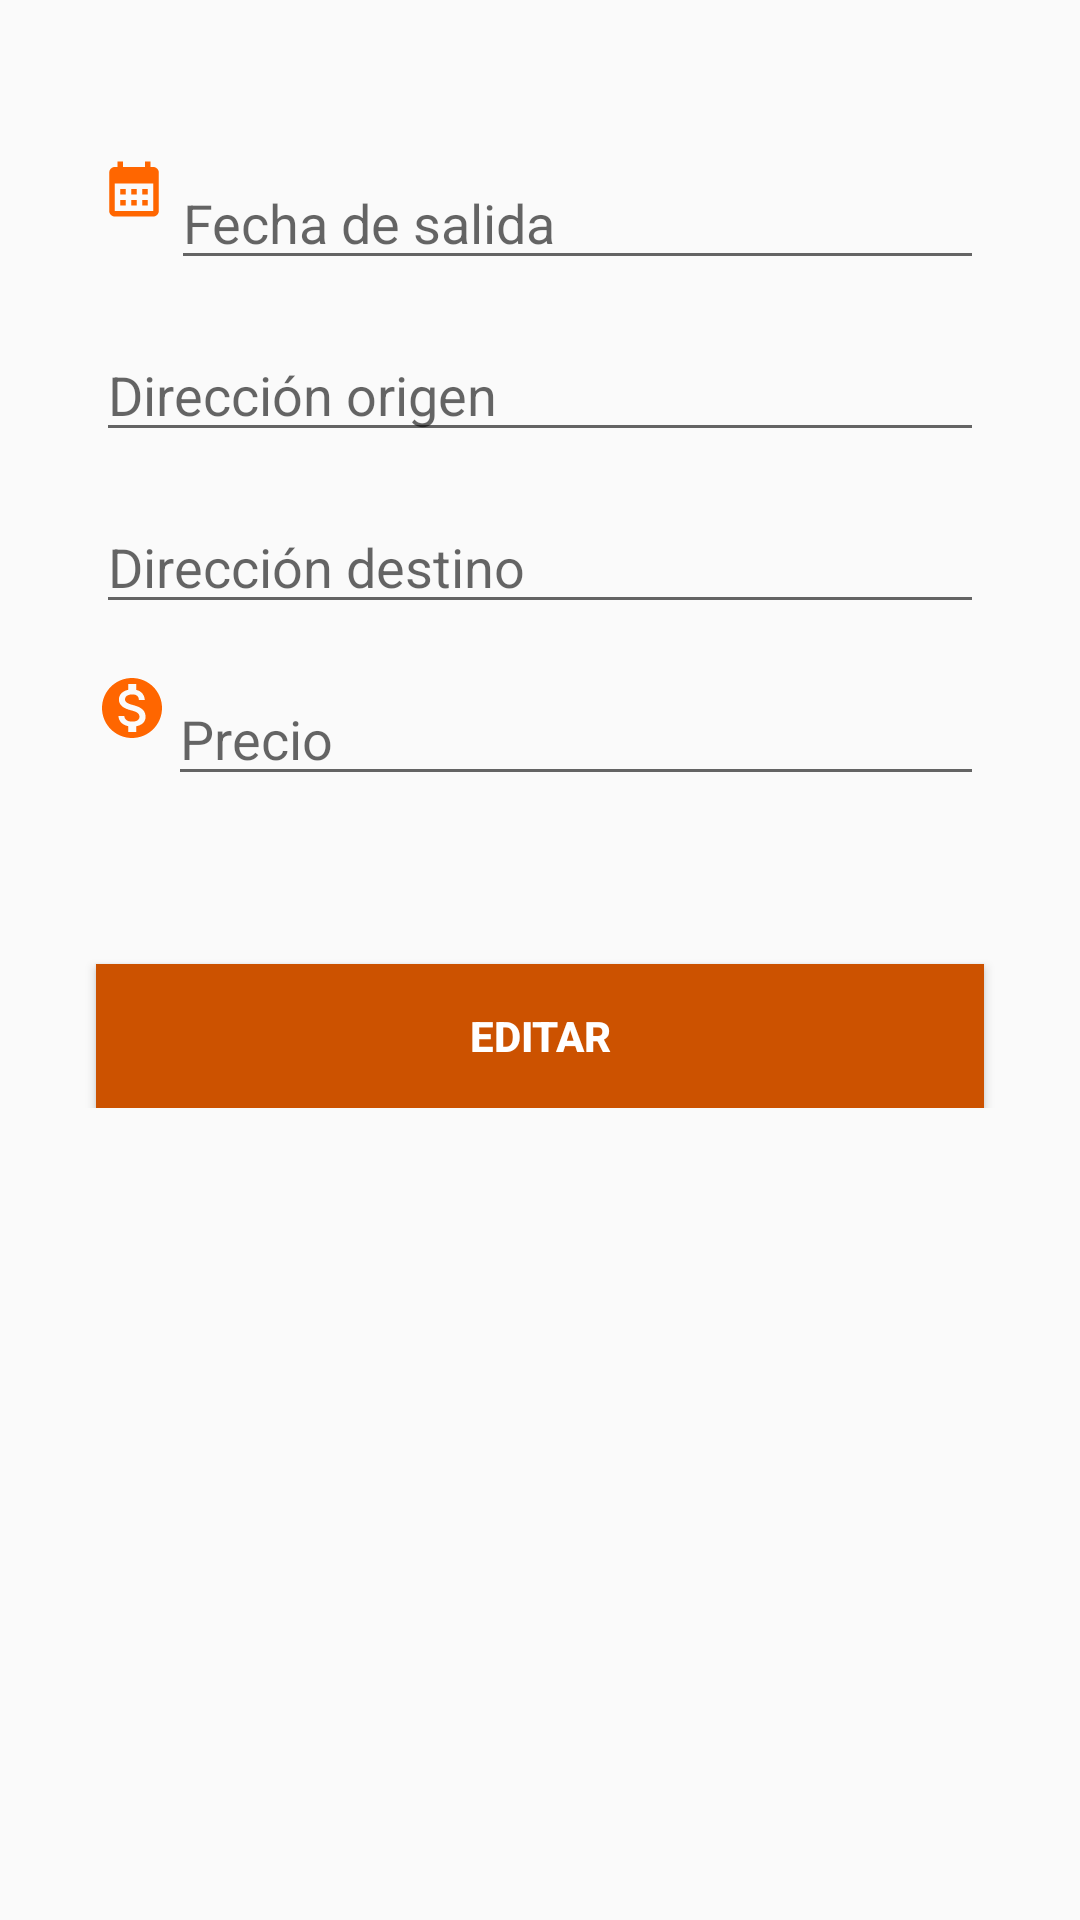

Here is an Android app screen rendered from its layout file. Give the layout XML and the strings, colors and styles it references.
<!-- AndroidManifest.xml: application theme Theme.VanAlAeropuerto -->
<!-- res/layout/fragment_edit_trip.xml -->
<?xml version="1.0" encoding="utf-8"?>
<ScrollView
    xmlns:android="http://schemas.android.com/apk/res/android"
    xmlns:app="http://schemas.android.com/apk/res-auto"
    xmlns:tools="http://schemas.android.com/tools"
    android:layout_width="match_parent"
    android:layout_height="match_parent"
    android:padding="16dp">

    <androidx.constraintlayout.widget.ConstraintLayout
        android:layout_width="match_parent"
        android:layout_height="wrap_content"
        tools:context=".fragments.user.HomeFragment">

        <LinearLayout
            android:id="@+id/layoutFechaSalida"
            android:layout_width="0dp"
            android:layout_height="wrap_content"
            android:layout_marginStart="16dp"
            android:layout_marginTop="36dp"
            android:layout_marginEnd="16dp"
            android:orientation="horizontal"
            app:layout_constraintEnd_toEndOf="parent"
            app:layout_constraintHorizontal_bias="0.0"
            app:layout_constraintStart_toStartOf="parent"
            app:layout_constraintTop_toTopOf="parent">

            <ImageView
                android:id="@+id/iconFechaSalida"
                android:layout_width="25dp"
                android:layout_height="22dp"
                android:contentDescription="Icono Fecha de Salida"
                android:src="@drawable/baseline_calendar_month_24" />

            <EditText
                android:id="@+id/etDepartureDate"
                android:layout_width="0dp"
                android:layout_height="wrap_content"
                android:layout_weight="1"
                android:clickable="true"
                android:focusable="false"
                android:hint="Fecha de salida"
                android:inputType="date" />
        </LinearLayout>

        <LinearLayout
            android:id="@+id/layoutDireccionOrigen"
            android:layout_width="0dp"
            android:layout_height="wrap_content"
            android:layout_marginStart="16dp"
            android:layout_marginTop="16dp"
            android:layout_marginEnd="16dp"
            android:orientation="horizontal"
            app:layout_constraintEnd_toEndOf="parent"
            app:layout_constraintHorizontal_bias="0.0"
            app:layout_constraintStart_toStartOf="parent"
            app:layout_constraintTop_toBottomOf="@id/layoutFechaSalida">

            <ImageView
                android:id="@+id/iconDireccionOrigen"
                android:layout_width="wrap_content"
                android:layout_height="wrap_content"
                android:contentDescription="Icono Dirección Origen"
                android:src="@drawable/baseline_location_on_24" />

            <EditText
                android:id="@+id/etDireccionOrigen"
                android:layout_width="0dp"
                android:layout_height="wrap_content"
                android:layout_weight="1"
                android:hint="Dirección origen"
                android:inputType="text" />
        </LinearLayout>

        <LinearLayout
            android:id="@+id/layoutDireccionDestino"
            android:layout_width="0dp"
            android:layout_height="wrap_content"
            android:layout_marginStart="16dp"
            android:layout_marginTop="16dp"
            android:layout_marginEnd="16dp"
            android:orientation="horizontal"
            app:layout_constraintEnd_toEndOf="parent"
            app:layout_constraintHorizontal_bias="0.0"
            app:layout_constraintStart_toStartOf="parent"
            app:layout_constraintTop_toBottomOf="@id/layoutDireccionOrigen">

            <ImageView
                android:id="@+id/iconDireccionDestino"
                android:layout_width="wrap_content"
                android:layout_height="wrap_content"
                android:contentDescription="Icono Dirección Destino"
                android:src="@drawable/baseline_location_on_24" />

            <EditText
                android:id="@+id/etDireccionDestino"
                android:layout_width="0dp"
                android:layout_height="wrap_content"
                android:layout_weight="1"
                android:hint="Dirección destino"
                android:inputType="text" />
        </LinearLayout>

        <LinearLayout
            android:id="@+id/layoutPrecio"
            android:layout_width="0dp"
            android:layout_height="wrap_content"
            android:layout_marginStart="16dp"
            android:layout_marginTop="16dp"
            android:layout_marginEnd="16dp"
            android:orientation="horizontal"
            app:layout_constraintEnd_toEndOf="parent"
            app:layout_constraintHorizontal_bias="0.0"
            app:layout_constraintStart_toStartOf="parent"
            app:layout_constraintTop_toBottomOf="@id/layoutDireccionDestino">

            <ImageView
                android:id="@+id/iconPrecio"
                android:layout_width="wrap_content"
                android:layout_height="wrap_content"
                android:contentDescription="Icono Precio"
                android:src="@drawable/baseline_monetization_on_24" />

            <EditText
                android:id="@+id/etPrice"
                android:layout_width="0dp"
                android:layout_height="wrap_content"
                android:layout_weight="1"
                android:hint="Precio"
                android:inputType="numberDecimal" />
        </LinearLayout>

        <Button
            android:id="@+id/btnEdit"
            android:layout_width="0dp"
            android:layout_height="wrap_content"
            android:layout_marginStart="16dp"
            android:layout_marginTop="56dp"
            android:layout_marginEnd="16dp"
            android:background="@color/colorPrimaryDark"
            android:text="Editar"
            android:textColor="#FFFFFF"
            android:textStyle="bold"
            app:layout_constraintEnd_toEndOf="parent"
            app:layout_constraintHorizontal_bias="0.0"
            app:layout_constraintStart_toStartOf="parent"
            app:layout_constraintTop_toBottomOf="@id/layoutPrecio" />

        <ProgressBar
            android:id="@+id/progressBarLoading"
            style="?android:attr/progressBarStyle"
            android:layout_width="wrap_content"
            android:layout_height="wrap_content"
            android:visibility="invisible"
            app:layout_constraintBottom_toBottomOf="parent"
            app:layout_constraintEnd_toEndOf="parent"
            app:layout_constraintHorizontal_bias="0.498"
            app:layout_constraintStart_toStartOf="parent"
            app:layout_constraintTop_toTopOf="parent"
            app:layout_constraintVertical_bias="0.512" />

    </androidx.constraintlayout.widget.ConstraintLayout>
</ScrollView>
<!-- resources referenced by this layout -->
<resources>
  <color name="colorPrimaryDark">#CC5200</color>
  <!-- drawable baseline_calendar_month_24 (drawable) -->
  <vector android:height="24dp" android:tint="#FF6600"
      android:viewportHeight="24" android:viewportWidth="24"
      android:width="24dp" xmlns:android="http://schemas.android.com/apk/res/android">
      <path android:fillColor="@android:color/white" android:pathData="M19,4h-1V2h-2v2H8V2H6v2H5C3.89,4 3.01,4.9 3.01,6L3,20c0,1.1 0.89,2 2,2h14c1.1,0 2,-0.9 2,-2V6C21,4.9 20.1,4 19,4zM19,20H5V10h14V20zM9,14H7v-2h2V14zM13,14h-2v-2h2V14zM17,14h-2v-2h2V14zM9,18H7v-2h2V18zM13,18h-2v-2h2V18zM17,18h-2v-2h2V18z"/>
  </vector>
  <!-- drawable baseline_monetization_on_24 (drawable) -->
  <vector android:height="24dp" android:tint="#FF6600"
      android:viewportHeight="24" android:viewportWidth="24"
      android:width="24dp" xmlns:android="http://schemas.android.com/apk/res/android">
      <path android:fillColor="@android:color/white" android:pathData="M12,2C6.48,2 2,6.48 2,12s4.48,10 10,10 10,-4.48 10,-10S17.52,2 12,2zM13.41,18.09L13.41,20h-2.67v-1.93c-1.71,-0.36 -3.16,-1.46 -3.27,-3.4h1.96c0.1,1.05 0.82,1.87 2.65,1.87 1.96,0 2.4,-0.98 2.4,-1.59 0,-0.83 -0.44,-1.61 -2.67,-2.14 -2.48,-0.6 -4.18,-1.62 -4.18,-3.67 0,-1.72 1.39,-2.84 3.11,-3.21L10.74,4h2.67v1.95c1.86,0.45 2.79,1.86 2.85,3.39L14.3,9.34c-0.05,-1.11 -0.64,-1.87 -2.22,-1.87 -1.5,0 -2.4,0.68 -2.4,1.64 0,0.84 0.65,1.39 2.67,1.91s4.18,1.39 4.18,3.91c-0.01,1.83 -1.38,2.83 -3.12,3.16z"/>
  </vector>
  <style name="Theme.VanAlAeropuerto" parent="Theme.AppCompat.Light.DarkActionBar">
          
          <item name="colorPrimary">@color/colorPrimary</item>
          
          <item name="colorPrimaryDark">@color/colorPrimaryDark</item>
          
          <item name="colorAccent">@color/colorAccent</item>
          
          <item name="android:colorPrimary">@android:color/white</item>
      </style>
  <color name="colorPrimary">#FF6600</color>
  <color name="colorAccent">#FF9933</color>
</resources>
